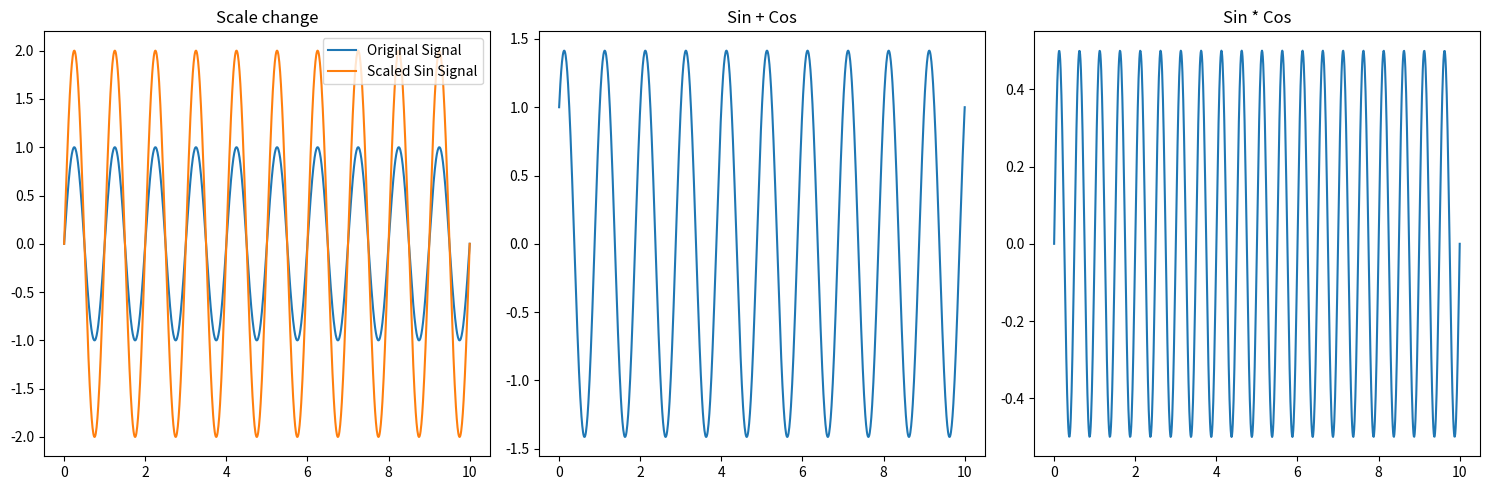

Write Python code to recreate this figure.
"""
File:           op_signals.py
Last changed:   10/08/2023 16:21
Purpose:        observe operations on signals         
[redacted]
Usage: 
	HowToExecute:   python3 op_signals.py          
"""

import numpy as np
import matplotlib.pyplot as plt

t = np.linspace(0, 10, 1000)  # Time vector from 0 to 10 seconds
f = 1  # Signal frequency in Hz

# Sinusoidal signal
sin = np.sin(2 * np.pi * f * t)  # sin(2*pi*f*t)

# Cosine signal
cos = np.cos(2 * np.pi * f * t)  # cos(2*pi*f*t)ls

plt.figure(figsize=(15, 5))

# Original signal
plt.subplot(1, 3, 1)
plt.plot(t, sin, label='Original Signal')

# Scale change
sin_scaled = 2 * sin
plt.subplot(1, 3, 1)
plt.plot(t, sin_scaled, label='Scaled Sin Signal')
plt.title('Scale change')
plt.legend()

# Adition between signals
plt.subplot(1, 3, 2)
plt.plot(t, cos + sin, label='Sin + Cos')
plt.title('Sin + Cos')

# Multiply Signals
plt.subplot(1, 3, 3)
plt.plot(t, cos * sin, linestyle='-', label='Sin * Cos')
plt.title('Sin * Cos')

plt.tight_layout()
plt.show()
